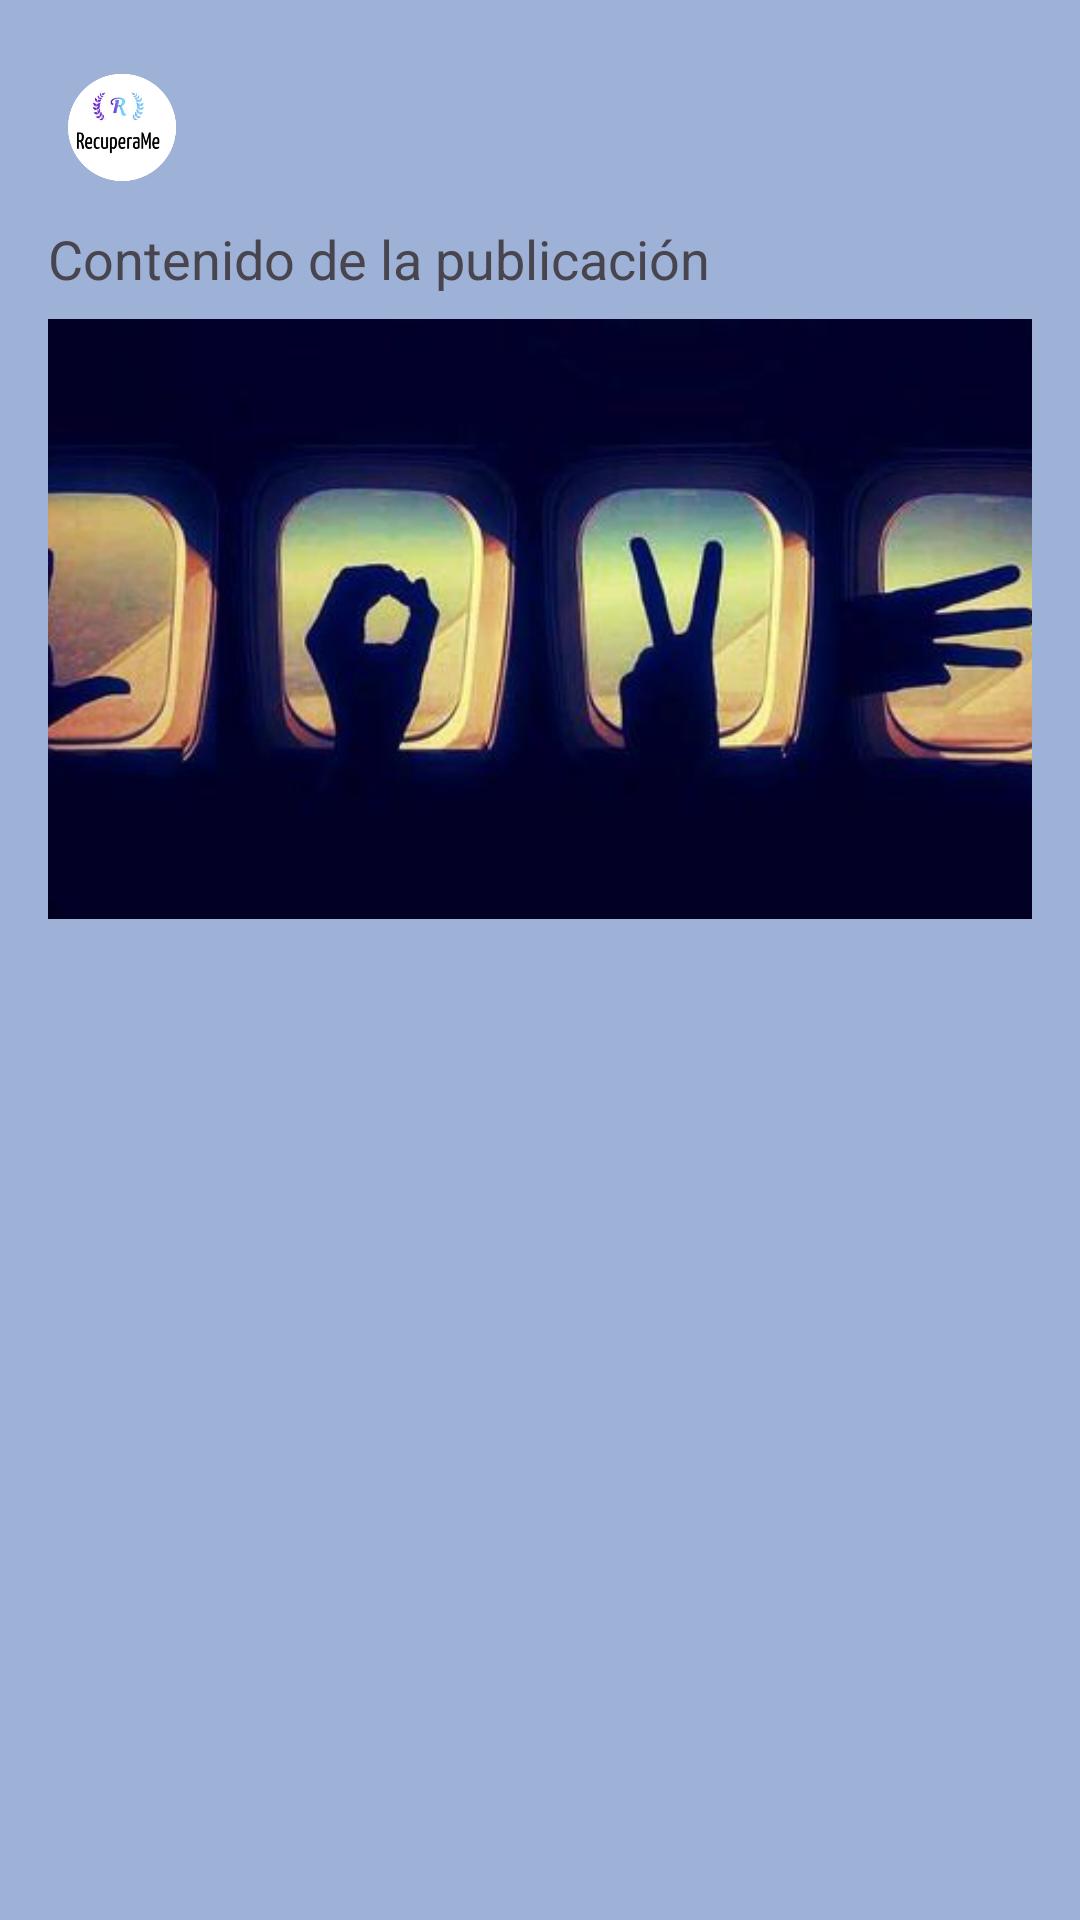

Produce the Android XML layout that renders to this screen, including the resource entries it uses.
<!-- AndroidManifest.xml: application theme Theme.RecuperaMe -->
<!-- res/layout/card_publicacion.xml -->
<?xml version="1.0" encoding="utf-8"?>
<RelativeLayout
    xmlns:android="http://schemas.android.com/apk/res/android"
    android:layout_width="match_parent"
    android:layout_height="wrap_content"
    android:padding="16dp"
    android:background="@color/morado_ad">

    
    <ImageView
        android:id="@+id/imgPerfil"
        android:layout_width="50dp"
        android:layout_height="50dp"
        android:src="@drawable/recuperame"
        android:layout_alignParentStart="true"
        android:layout_alignParentTop="true"
        android:layout_marginEnd="16dp"/>

    

    
    <TextView
        android:id="@+id/nombreProducto"
        android:layout_width="match_parent"
        android:layout_height="wrap_content"
        android:text="Contenido de la publicación"
        android:textSize="18sp"
        android:layout_below="@id/imgPerfil"
        android:layout_marginTop="8dp"/>

    
    <ImageView
        android:id="@+id/fotoProductp"
        android:layout_width="match_parent"
        android:layout_height="200dp"
        android:layout_below="@id/nombreProducto"
        android:layout_marginTop="8dp"
        android:scaleType="centerCrop"
        android:src="@drawable/perfil"/>

    
    <ImageView
        android:id="@+id/btnMeGusta"
        android:layout_width="40dp"
        android:layout_height="40dp"
        android:src="@drawable/like"
        android:layout_below="@id/fotoProductp"
        android:layout_marginTop="8dp"
        android:layout_alignParentStart="true"/>

    

    
        
    

    

</RelativeLayout>
<!-- resources referenced by this layout -->
<resources>
  <color name="morado_ad">#9EB1D6</color>
  <!-- drawable perfil: jpg bitmap (drawable, 17030 bytes) -->
  <!-- drawable recuperame: png bitmap (drawable, 33902 bytes) -->
  <style name="Theme.RecuperaMe" parent="Base.Theme.RecuperaMe" />
  <style name="Base.Theme.RecuperaMe" parent="Theme.Material3.DayNight.NoActionBar">
          
          
      </style>
</resources>
